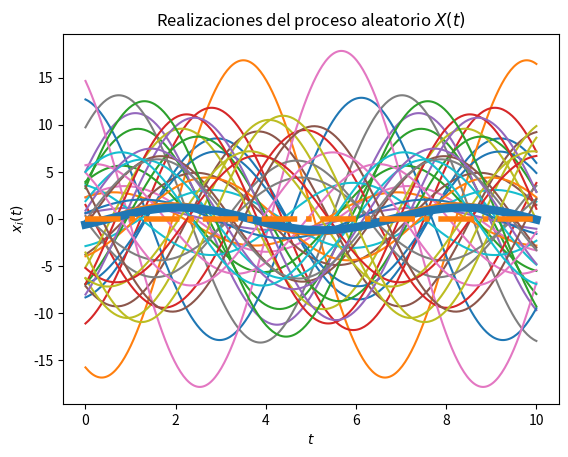
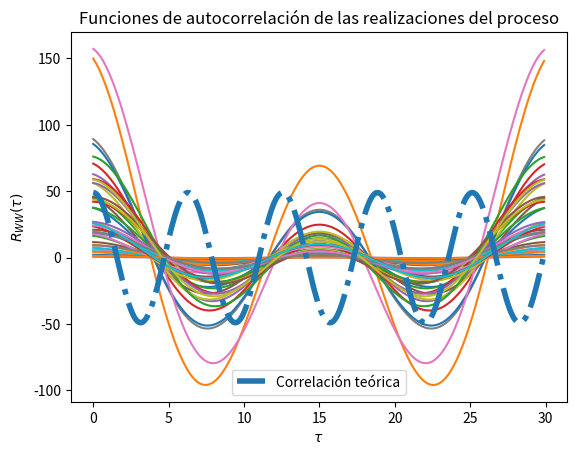

Here is the Python script that generated these plots, in order:
# Base para la solución del Laboratorio 4

# Los parámetros T, t_final y N son elegidos arbitrariamente

import numpy as np
from scipy import stats
import matplotlib.pyplot as plt

# Se definen algunos parametros para utilizar
w0 = 1
p = 7

# Se definen las variables aleatorias X y Y
vAx = stats.norm(0, np.sqrt(p*p))
vAy = stats.norm(0, np.sqrt(p*p))
# Creación del vector de tiempo
T = 300			# número de elementos
t_final = 10	# tiempo en segundos
t = np.linspace(0, t_final, T)

# Inicialización del proceso aleatorio X(t) con N realizaciones
N = 40
W_t = np.empty((N, len(t)))	# N funciones del tiempo x(t) con T puntos

# Creación de las muestras del proceso x(t) (A y Z independientes)
for i in range(N):
	X = vAx.rvs()
	Y = vAy.rvs()
	w_t = X * np.cos(w0*t) + Y*np.sin(w0*t)
	W_t[i,:] = w_t
	plt.plot(t, w_t)

# Promedio de las N realizaciones en cada instante (cada punto en t)
P = [np.mean(W_t[:,i]) for i in range(len(t))]
plt.plot(t, P, lw=6)

# Graficar el resultado teórico del valor esperado
E = np.zeros(1)*t
plt.plot(t, E, '-.', lw=4)

# Mostrar las realizaciones, y su promedio calculado y teórico
plt.title('Realizaciones del proceso aleatorio $X(t)$')
plt.xlabel('$t$')
plt.ylabel('$x_i(t)$')
plt.show()

# T valores de desplazamiento tau
desplazamiento = np.arange(T)
taus = desplazamiento/t_final

# Inicialización de matriz de valores de correlación para las N funciones
corr = np.empty((N, len(desplazamiento)))

# Nueva figura para la autocorrelación
plt.figure()

# Cálculo de correlación para cada valor de tau
for n in range(N):
	for i, tau in enumerate(desplazamiento):
		corr[n, i] = np.correlate(W_t[n,:], np.roll(W_t[n,:], tau))/T
	plt.plot(taus, corr[n,:])

# Valor teórico de correlación
Rww = (p*p)* np.cos(w0*taus)

# Gráficas de correlación para cada realización y la
plt.plot(taus, Rww, '-.', lw=4, label='Correlación teórica')
plt.title('Funciones de autocorrelación de las realizaciones del proceso')
plt.xlabel(r'$\tau$')
plt.ylabel(r'$R_{WW}(\tau)$')
plt.legend()
plt.show()